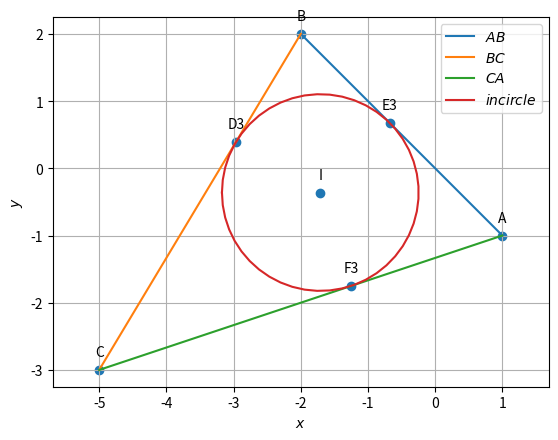

This figure's Python source:
import numpy as np
import matplotlib.pyplot as plt
import matplotlib.image as mpimg

A=np.array([1,-1])
B=np.array([-2,2])
C=np.array([-5,-3])
#finding the side lengths
a=np.linalg.norm(C-B)
b=np.linalg.norm(C-A)
c=np.linalg.norm(A-B)

#Orthogonal matrix
omat = np.array([[0,1],[-1,0]]) 

#Triangle vertices
def tri_vert(a,b,c):
  p = (a**2 + c**2-b**2 )/(2*a)
  q = np.sqrt(c**2-p**2)
  A = np.array([p,q]) 
  B = np.array([0,0]) 
  C = np.array([a,0]) 
  return  A,B,C

def dir_vec(A,B):
  return B-A

def norm_vec(A,B):
  return omat@dir_vec(A,B)
  #return np.matmul(omat, dir_vec(A,B))

#Generate line points
def line_gen(A,B):
  len =10
  dim = A.shape[0]
  x_AB = np.zeros((dim,len))
  lam_1 = np.linspace(0,1,len)
  for i in range(len):
    temp1 = A + lam_1[i]*(B-A)
    x_AB[:,i]= temp1.T
  return x_AB

#finding Incentre 
t = norm_vec(B,C) 
n1 = t/np.linalg.norm(t) #unit normal vector
t = norm_vec(C,A)
n2 = t/np.linalg.norm(t)
t = norm_vec(A,B)
n3 = t/np.linalg.norm(t)

#Intersection of two lines
def line_intersect(n1,A1,n2,A2):
  N=np.block([[n1],[n2]])
  p = np.zeros(2)
  p[0] = n1@A1
  p[1] = n2@A2
  #Intersection
  P=np.linalg.inv(N)@p
  return P

I=line_intersect(n1-n3,B,n1-n2,C)  #Incentre
#Incentre
print("I = ",I)


def icircle(A,B,C):
  k1 = 1
  k2 = 1
  p = np.zeros(2)
  t = norm_vec(B,C)
  n1 = t/np.linalg.norm(t)
  t = norm_vec(C,A)
  n2 = t/np.linalg.norm(t)
  t = norm_vec(A,B)
  n3 = t/np.linalg.norm(t)
  p[0] = n1@B- k1*n2@C
  p[1] = n2@C- k2*n3@A
  r = n1@(I-B)
  return r
  
def circ_gen(O,r):
	len = 50
	theta = np.linspace(0,2*np.pi,len)
	x_circ = np.zeros((2,len))
	x_circ[0,:] = r*np.cos(theta)
	x_circ[1,:] = r*np.sin(theta)
	x_circ = (x_circ.T + O).T
	return x_circ      

#Generating all lines
x_AB = line_gen(A,B)
x_BC = line_gen(B,C)
x_CA = line_gen(C,A)

#Generating the incircle
r = icircle(A,B,C)
x_icirc= circ_gen(I,r)

#Plotting all lines
plt.plot(x_AB[0,:],x_AB[1,:],label='$AB$')
plt.plot(x_BC[0,:],x_BC[1,:],label='$BC$')
plt.plot(x_CA[0,:],x_CA[1,:],label='$CA$')
plt.plot(x_icirc[0,:],x_icirc[1,:],label='$incircle$')
k=((I-B)@(B-C))/((B-C)@(B-C))
D3=B+k*(B-C)
#finding k for E_3 and F_3
k1=((I-A)@(A-B))/((A-B)@(A-B))
k2=((I-A)@(A-C))/((A-C)@(A-C))
#finding E_3 and F_3
E3=A+(k1*(A-B))
F3=A+(k2*(A-C))
#Labeling the coordinates
A = A.reshape(-1,1)
B = B.reshape(-1,1)
C = C.reshape(-1,1)
I = I.reshape(-1,1)
D3 = D3.reshape(-1,1)
E3 = E3.reshape(-1,1)
F3 = F3.reshape(-1,1)
tri_coords = np.block([[A,B,C,I,D3,E3,F3]])
plt.scatter(tri_coords[0,:], tri_coords[1,:])
vert_labels = ['A','B','C','I','D3','E3','F3']
for i, txt in enumerate(vert_labels):
    plt.annotate(txt, # this is the text
                 (tri_coords[0,i], tri_coords[1,i]), # this is the point to label
                 textcoords="offset points", # how to position the text
                 xytext=(0,10), # distance from text to points (x,y)
                 ha='center') # horizontal alignment can be left, right or center

plt.xlabel('$x$')
plt.ylabel('$y$')
plt.legend(loc='best')
plt.grid(True) # minor
plt.axis('equal')
plt.savefig("Triangle5.png",bbox_inches='tight')